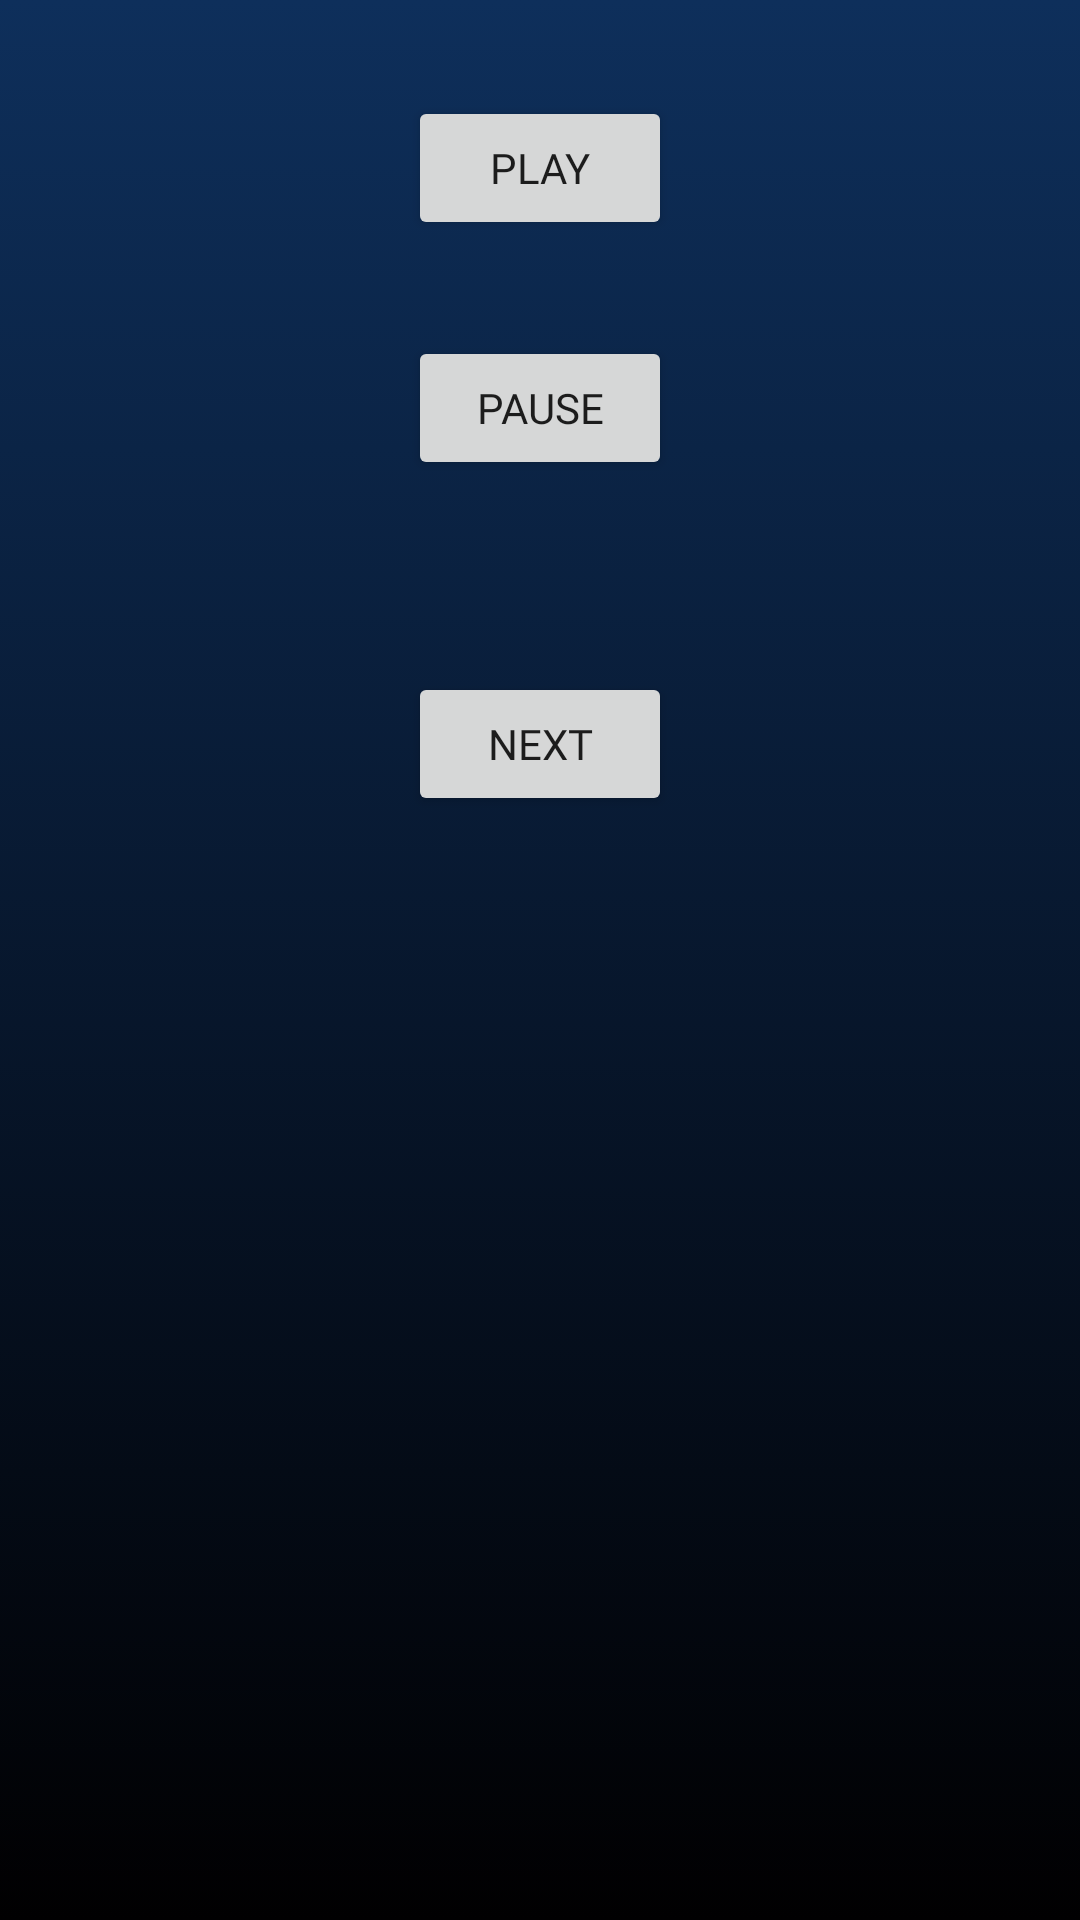

Produce the Android XML layout that renders to this screen, including the resource entries it uses.
<!-- AndroidManifest.xml: application theme Theme.AudioPlayer -->
<!-- res/layout/activity_radio.xml -->
<?xml version="1.0" encoding="utf-8"?>
<androidx.constraintlayout.widget.ConstraintLayout xmlns:android="http://schemas.android.com/apk/res/android"
    xmlns:app="http://schemas.android.com/apk/res-auto"
    xmlns:tools="http://schemas.android.com/tools"
    android:layout_width="match_parent"
    android:layout_height="match_parent"
    android:background="@drawable/backgroundgradient"
    tools:context=".RadioActivity">

    <Button
        android:id="@+id/buttonPlay"
        android:layout_width="wrap_content"
        android:layout_height="wrap_content"
        android:layout_marginTop="32dp"
        android:fontFamily="@font/montserratbold"
        android:text="@string/Play"
        app:layout_constraintEnd_toEndOf="parent"
        app:layout_constraintStart_toStartOf="parent"
        app:layout_constraintTop_toTopOf="parent"
        tools:ignore="TextContrastCheck" />

    <Button
        android:id="@+id/buttonPause"
        android:layout_width="wrap_content"
        android:layout_height="wrap_content"
        android:layout_marginTop="32dp"
        android:fontFamily="@font/montserratbold"
        android:text="@string/Pause"
        app:layout_constraintEnd_toEndOf="@+id/buttonPlay"
        app:layout_constraintStart_toStartOf="@+id/buttonPlay"
        app:layout_constraintTop_toBottomOf="@+id/buttonPlay"
        tools:ignore="TextContrastCheck" />

    <Button
        android:id="@+id/buttonNextActivity"
        android:layout_width="wrap_content"
        android:layout_height="wrap_content"
        android:layout_marginTop="32dp"
        android:fontFamily="@font/montserratbold"
        android:text="Next"
        app:layout_constraintEnd_toEndOf="parent"
        app:layout_constraintStart_toStartOf="parent"
        app:layout_constraintTop_toBottomOf="@+id/rcView"
        tools:ignore="TextContrastCheck" />

    <LinearLayout
        android:id="@+id/linearLayout"
        android:layout_width="match_parent"
        android:layout_height="wrap_content"
        android:layout_marginStart="16dp"
        android:layout_marginTop="32dp"
        android:layout_marginEnd="16dp"
        android:orientation="horizontal"
        android:visibility="gone"
        app:layout_constraintEnd_toEndOf="parent"
        app:layout_constraintStart_toStartOf="parent"
        app:layout_constraintTop_toBottomOf="@+id/buttonPause">

        <Button
            android:id="@+id/buttonPrevious"
            android:layout_width="match_parent"
            android:layout_height="wrap_content"
            android:layout_marginRight="5dp"
            android:layout_weight="1"
            android:fontFamily="@font/montserratbold"
            android:text="@string/Previous"
            tools:ignore="TextContrastCheck" />

        <Button
            android:id="@+id/buttonNext"
            android:layout_width="match_parent"
            android:layout_height="wrap_content"
            android:layout_marginLeft="5dp"
            android:layout_weight="1"
            android:fontFamily="@font/montserratbold"
            android:text="@string/Next"
            tools:ignore="TextContrastCheck" />
    </LinearLayout>

    <androidx.recyclerview.widget.RecyclerView
        android:id="@+id/rcView"
        android:layout_width="0dp"
        android:layout_height="wrap_content"
        android:layout_marginTop="32dp"
        app:layout_constraintEnd_toEndOf="parent"
        app:layout_constraintHorizontal_bias="0.501"
        app:layout_constraintStart_toStartOf="parent"
        app:layout_constraintTop_toBottomOf="@+id/buttonPause" />

</androidx.constraintlayout.widget.ConstraintLayout>
<!-- resources referenced by this layout -->
<resources>
  <!-- drawable backgroundgradient (drawable) -->
  <?xml version="1.0" encoding="utf-8"?>
  <selector xmlns:android="http://schemas.android.com/apk/res/android">
      <item>
          <shape>
              <gradient android:angle="90"
                  android:startColor="#010001"
                  android:endColor="#0e2f5b"
                  android:type="linear"/>
          </shape>>
      </item>>
  </selector>
  <string name="Next">Next</string>
  <string name="Pause">Pause</string>
  <string name="Play">Play</string>
  <string name="Previous">Previous</string>
  <style name="Theme.AudioPlayer" parent="Theme.MaterialComponents.DayNight.NoActionBar">
          
          <item name="colorPrimary">@color/Salmon</item>
          <item name="colorPrimaryVariant">@color/Salmon</item>
          <item name="colorOnPrimary">@color/white</item>
          
          <item name="colorSecondary">@color/Salmon</item>
          <item name="colorSecondaryVariant">@color/teal_700</item>
          <item name="colorOnSecondary">@color/black</item>
          
          <item name="android:statusBarColor">#1F60B8</item>
          
      </style>
  <color name="Salmon">#FF3334</color>
  <color name="white">#FFFFFFFF</color>
  <color name="teal_700">#FF018786</color>
  <color name="black">#FF000000</color>
</resources>
